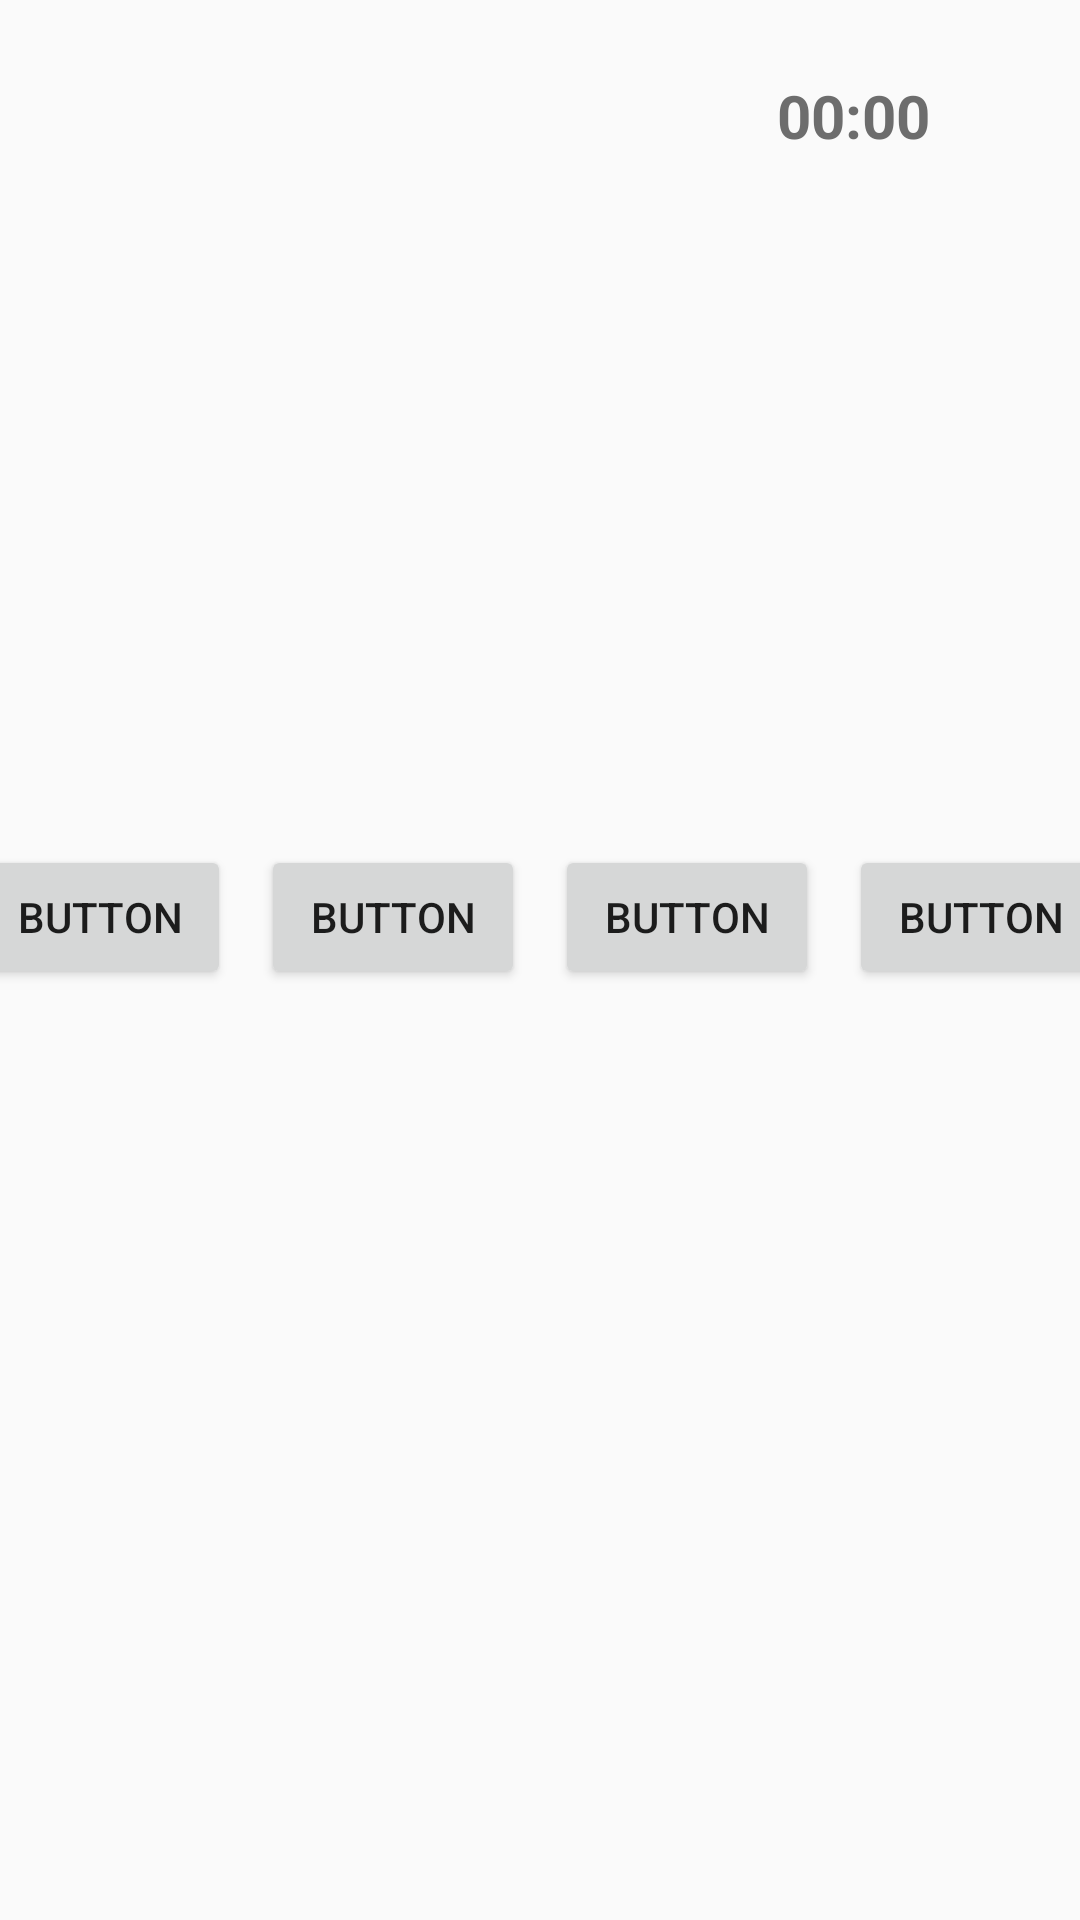

Produce the Android XML layout that renders to this screen, including the resource entries it uses.
<!-- AndroidManifest.xml: application theme AppTheme -->
<!-- res/layout/activity_conjugaison.xml -->
<?xml version="1.0" encoding="utf-8"?>

<android.support.constraint.ConstraintLayout xmlns:android="http://schemas.android.com/apk/res/android"
    xmlns:app="http://schemas.android.com/apk/res-auto"
    xmlns:tools="http://schemas.android.com/tools"
    android:layout_width="match_parent"
    android:layout_height="match_parent">

    <LinearLayout
        android:id="@+id/activity_conjugaison_starsLayout_linearlayout"
        android:layout_width="600dp"
        android:layout_height="60dp"
        android:layout_marginStart="50dp"
        android:layout_marginLeft="50dp"
        android:layout_marginTop="25dp"
        android:orientation="horizontal"
        app:layout_constraintStart_toStartOf="parent"
        app:layout_constraintTop_toTopOf="parent"></LinearLayout>

    <Chronometer
        android:id="@+id/activity_conjugaison_chronometer2_chronometer"
        android:layout_width="wrap_content"
        android:layout_height="wrap_content"
        android:layout_marginTop="25dp"
        android:layout_marginEnd="50dp"
        android:layout_marginRight="50dp"
        android:textColor="@color/colorGray"
        android:textSize="@dimen/font_size"
        android:textStyle="bold"
        app:layout_constraintEnd_toEndOf="parent"
        app:layout_constraintTop_toTopOf="parent" />

    <LinearLayout
        android:id="@+id/activity_conjugaison_verbeTemps_linearlayout"
        android:layout_width="wrap_content"
        android:layout_height="wrap_content"
        android:orientation="horizontal"
        app:layout_constraintEnd_toEndOf="parent"
        app:layout_constraintStart_toStartOf="parent">

        <TextView
            android:id="@+id/activity_conjugaison_temps_textview"
            android:layout_width="wrap_content"
            android:layout_height="wrap_content"
            android:layout_marginTop="100dp"
            android:textColor="@color/colorPrimaryDark"
            android:textSize="18sp"
            tools:text="Temps" />
    </LinearLayout>

    <LinearLayout
        android:id="@+id/activity_conjugaison_sujetVerbe_linearlayout"
        android:layout_width="wrap_content"
        android:layout_height="wrap_content"
        android:layout_marginTop="50dp"
        android:orientation="horizontal"
        app:layout_constraintEnd_toEndOf="parent"
        app:layout_constraintStart_toStartOf="parent"
        app:layout_constraintTop_toBottomOf="@+id/activity_conjugaison_verbeTemps_linearlayout">

        <TextView
            android:id="@+id/activity_conjugaison_sujet_textview"
            android:layout_width="wrap_content"
            android:layout_height="wrap_content"
            android:textSize="24sp"
            tools:text="Sujet" />

        <TextView
            android:id="@+id/activity_conjugaison_verbe_textview"
            android:layout_width="wrap_content"
            android:layout_height="wrap_content"
            android:layout_marginStart="10dp"
            android:layout_marginLeft="10dp"
            android:textSize="24sp"
            tools:text="Verbe" />

        <TextView
            android:id="@+id/activity_conjugaison_complement_textview"
            android:layout_width="wrap_content"
            android:layout_height="wrap_content"
            android:layout_marginStart="10dp"
            android:layout_marginLeft="10dp"
            android:textSize="24sp"
            tools:text="Complement" />
    </LinearLayout>

    <android.support.constraint.ConstraintLayout
        android:id="@+id/linearLayout"
        android:layout_width="wrap_content"
        android:layout_height="wrap_content"
        android:layout_marginTop="75dp"
        android:orientation="horizontal"
        app:layout_constraintEnd_toEndOf="parent"
        app:layout_constraintStart_toStartOf="parent"
        app:layout_constraintTop_toBottomOf="@+id/activity_conjugaison_sujetVerbe_linearlayout">

        <Button
            android:id="@+id/activity_geometry_button_true"
            android:layout_width="wrap_content"
            android:layout_height="wrap_content"
            android:layout_marginEnd="5dp"
            android:layout_marginRight="5dp"
            android:text="@string/button"
            app:layout_constraintEnd_toStartOf="@+id/activity_geometry_button_false"
            app:layout_constraintStart_toStartOf="parent"
            app:layout_constraintTop_toTopOf="parent"
            tools:ignore="ButtonStyle"
            tools:layout_conversion_absoluteHeight="48dp"
            tools:layout_conversion_absoluteWidth="88dp" />

        <Button
            android:id="@+id/activity_geometry_button_false"
            android:layout_width="wrap_content"
            android:layout_height="wrap_content"
            android:layout_marginStart="5dp"
            android:layout_marginLeft="5dp"
            android:layout_marginEnd="5dp"
            android:layout_marginRight="5dp"
            android:text="@string/button"
            app:layout_constraintBottom_toBottomOf="@+id/activity_geometry_button_true"
            app:layout_constraintEnd_toStartOf="@+id/activity_conjugaison_verb3_button"
            app:layout_constraintStart_toEndOf="@+id/activity_geometry_button_true"
            tools:ignore="ButtonStyle"
            tools:layout_conversion_absoluteHeight="48dp"
            tools:layout_conversion_absoluteWidth="88dp" />

        <Button
            android:id="@+id/activity_conjugaison_verb3_button"
            android:layout_width="wrap_content"
            android:layout_height="wrap_content"
            android:layout_marginStart="5dp"
            android:layout_marginLeft="5dp"
            android:layout_marginEnd="5dp"
            android:layout_marginRight="5dp"
            android:text="@string/button"
            app:layout_constraintBottom_toBottomOf="@+id/activity_geometry_button_false"
            app:layout_constraintEnd_toStartOf="@+id/activity_conjugaison_verb4_button"
            app:layout_constraintStart_toEndOf="@+id/activity_geometry_button_false"
            tools:ignore="ButtonStyle"
            tools:layout_conversion_absoluteHeight="54dp"
            tools:layout_conversion_absoluteWidth="65dp" />

        <Button
            android:id="@+id/activity_conjugaison_verb4_button"
            android:layout_width="wrap_content"
            android:layout_height="wrap_content"
            android:layout_marginStart="5dp"
            android:layout_marginLeft="5dp"
            android:text="@string/button"
            app:layout_constraintBottom_toBottomOf="@+id/activity_conjugaison_verb3_button"
            app:layout_constraintEnd_toEndOf="parent"
            app:layout_constraintStart_toEndOf="@+id/activity_conjugaison_verb3_button"
            tools:ignore="ButtonStyle"
            tools:layout_conversion_absoluteHeight="123dp"
            tools:layout_conversion_absoluteWidth="1dp" />
    </android.support.constraint.ConstraintLayout>

    <TextView
        android:id="@+id/activity_conjugaison_hint_textview"
        android:layout_width="wrap_content"
        android:layout_height="wrap_content"
        android:layout_marginTop="100dp"
        android:textSize="18sp"
        app:layout_constraintEnd_toEndOf="parent"
        app:layout_constraintStart_toStartOf="parent"
        app:layout_constraintTop_toBottomOf="@+id/linearLayout"
        tools:text="Voici la règle : blablablablablablablablablabla" />

    <android.support.constraint.Guideline
        android:id="@+id/guideline"
        android:layout_width="wrap_content"
        android:layout_height="wrap_content"
        android:orientation="vertical"
        app:layout_constraintGuide_begin="20dp" />

    <ImageView
        android:id="@+id/hibou"
        android:layout_width="150dp"
        android:layout_height="150dp"
        android:layout_marginStart="16dp"
        android:layout_marginLeft="16dp"
        android:layout_marginBottom="16dp"
        app:layout_constraintBottom_toBottomOf="parent"
        app:layout_constraintStart_toStartOf="parent" />

</android.support.constraint.ConstraintLayout>
<!-- resources referenced by this layout -->
<resources>
  <color name="colorGray">#6d6d6d</color>
  <color name="colorPrimaryDark">#303F9F</color>
  <dimen name="font_size">20sp</dimen>
  <string name="button">Button</string>
  <style name="AppTheme" parent="Theme.AppCompat.Light.DarkActionBar">
          
          <item name="android:screenOrientation">landscape</item>
          <item name="windowActionBar">false</item>
          <item name="windowNoTitle">true</item>
      </style>
</resources>
